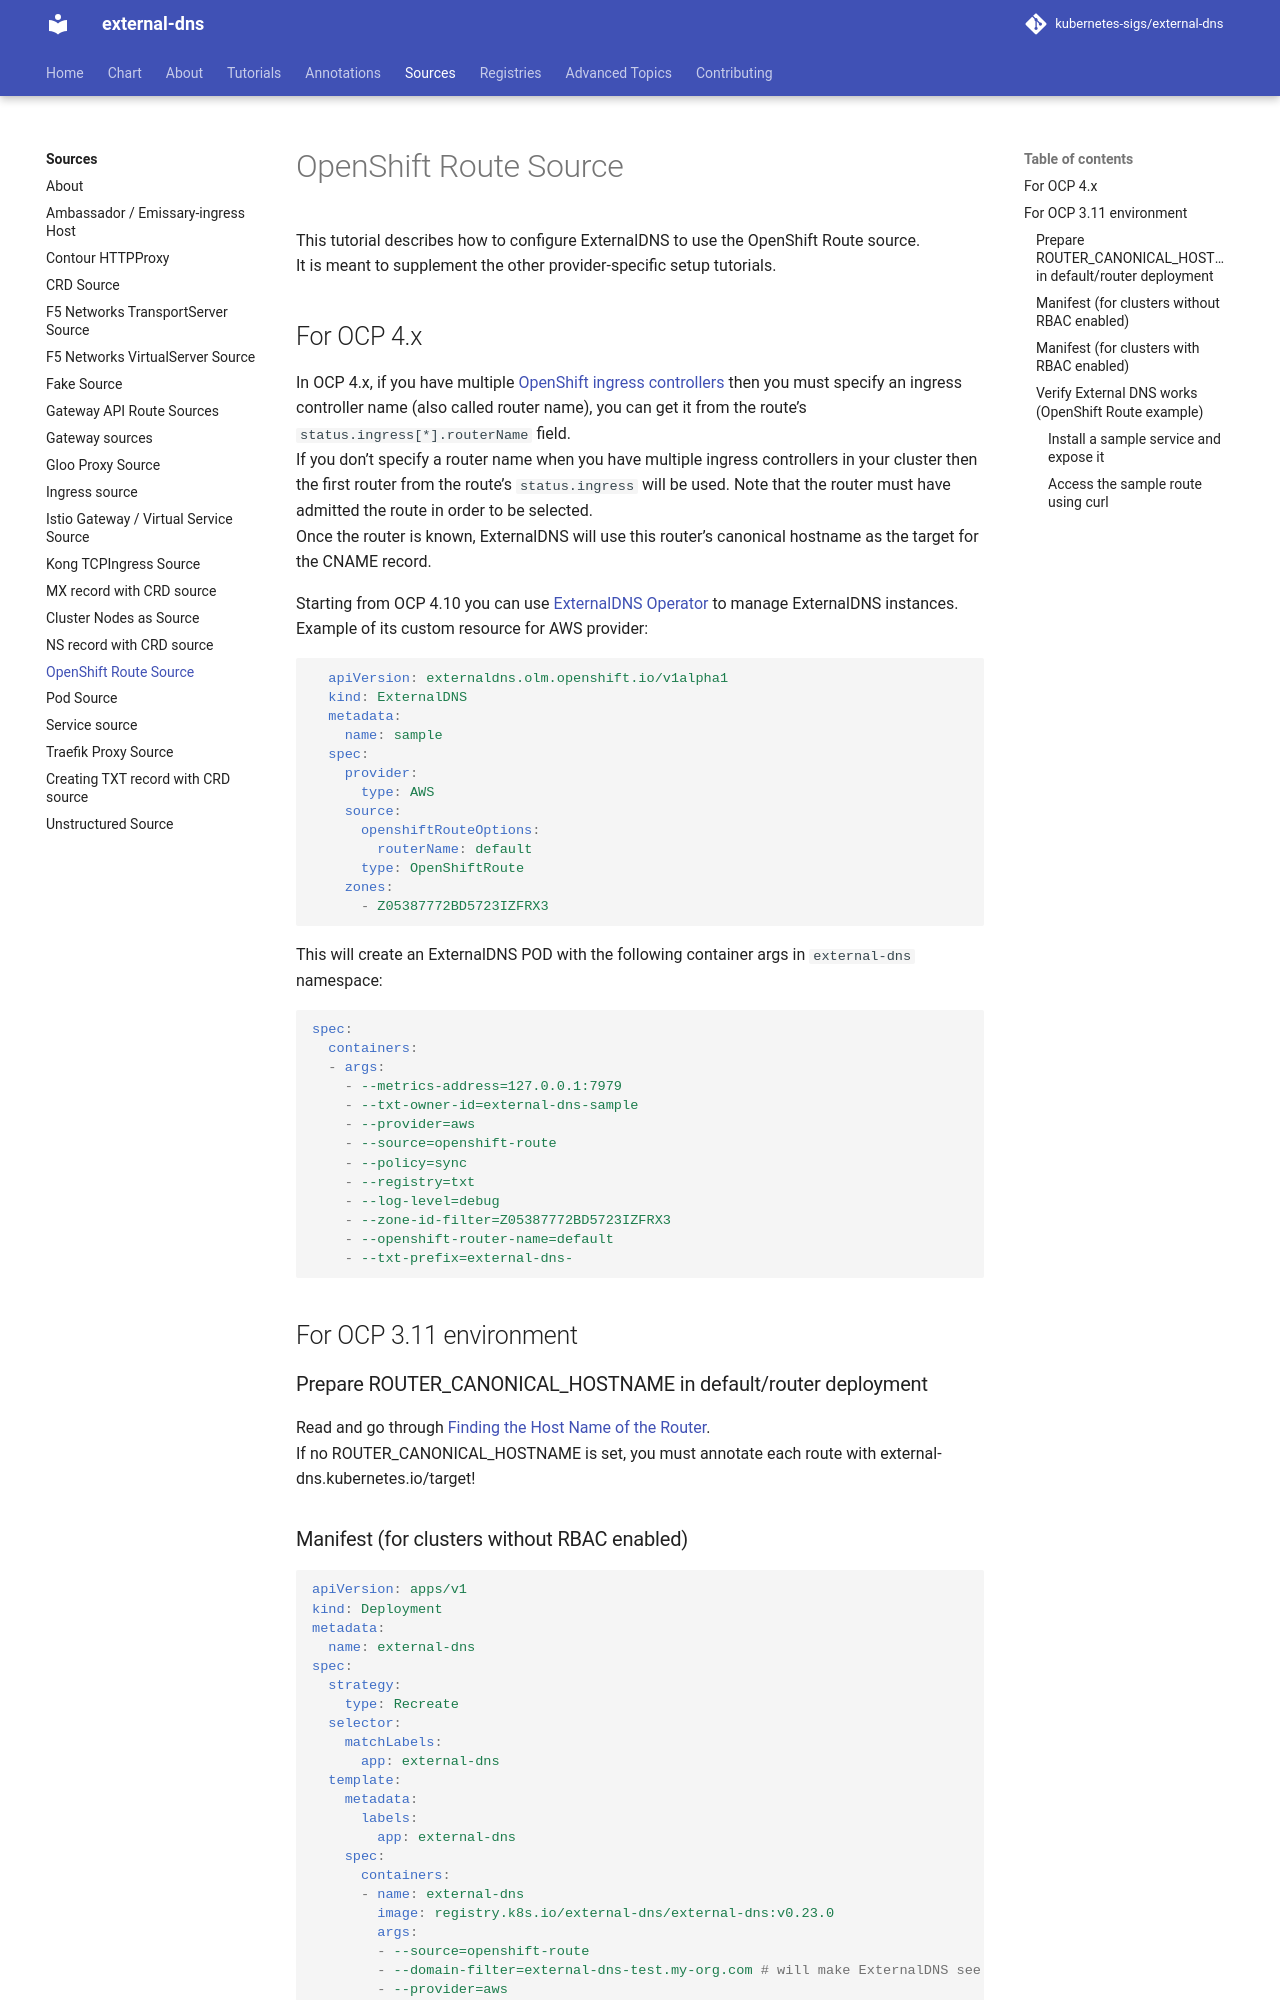

repository: kubernetes-sigs/external-dns · page: v0.23.0/docs/sources/openshift/index.html · generator: mkdocs

# OpenShift Route Source

This tutorial describes how to configure ExternalDNS to use the OpenShift Route source.
It is meant to supplement the other provider-specific setup tutorials.

## For OCP 4.x

In OCP 4.x, if you have multiple [OpenShift ingress controllers](https://docs.openshift.com/container-platform/4.9/networking/ingress-operator.html) then you must specify an ingress controller name (also called router name), you can get it from the route's `status.ingress[*].routerName` field.
If you don't specify a router name when you have multiple ingress controllers in your cluster then the first router from the route's `status.ingress` will be used. Note that the router must have admitted the route in order to be selected.
Once the router is known, ExternalDNS will use this router's canonical hostname as the target for the CNAME record.

Starting from OCP 4.10 you can use [ExternalDNS Operator](https://github.com/openshift/external-dns-operator) to manage ExternalDNS instances. Example of its custom resource for AWS provider:

```yaml
  apiVersion: externaldns.olm.openshift.io/v1alpha1
  kind: ExternalDNS
  metadata:
    name: sample
  spec:
    provider:
      type: AWS
    source:
      openshiftRouteOptions:
        routerName: default
      type: OpenShiftRoute
    zones:
      - Z05387772BD5723IZFRX3
```

This will create an ExternalDNS POD with the following container args in `external-dns` namespace:

```yaml
spec:
  containers:
  - args:
    - --metrics-address=127.0.0.1:7979
    - --txt-owner-id=external-dns-sample
    - --provider=aws
    - --source=openshift-route
    - --policy=sync
    - --registry=txt
    - --log-level=debug
    - --zone-id-filter=Z05387772BD5723IZFRX3
    - --openshift-router-name=default
    - --txt-prefix=external-dns-
```

## For OCP 3.11 environment

### Prepare ROUTER_CANONICAL_HOSTNAME in default/router deployment

Read and go through [Finding the Host Name of the Router](https://docs.openshift.com/container-platform/3.11/install_config/router/default_haproxy_router.html#finding-router-hostname).
If no ROUTER_CANONICAL_HOSTNAME is set, you must annotate each route with external-dns.kubernetes.io/target!
